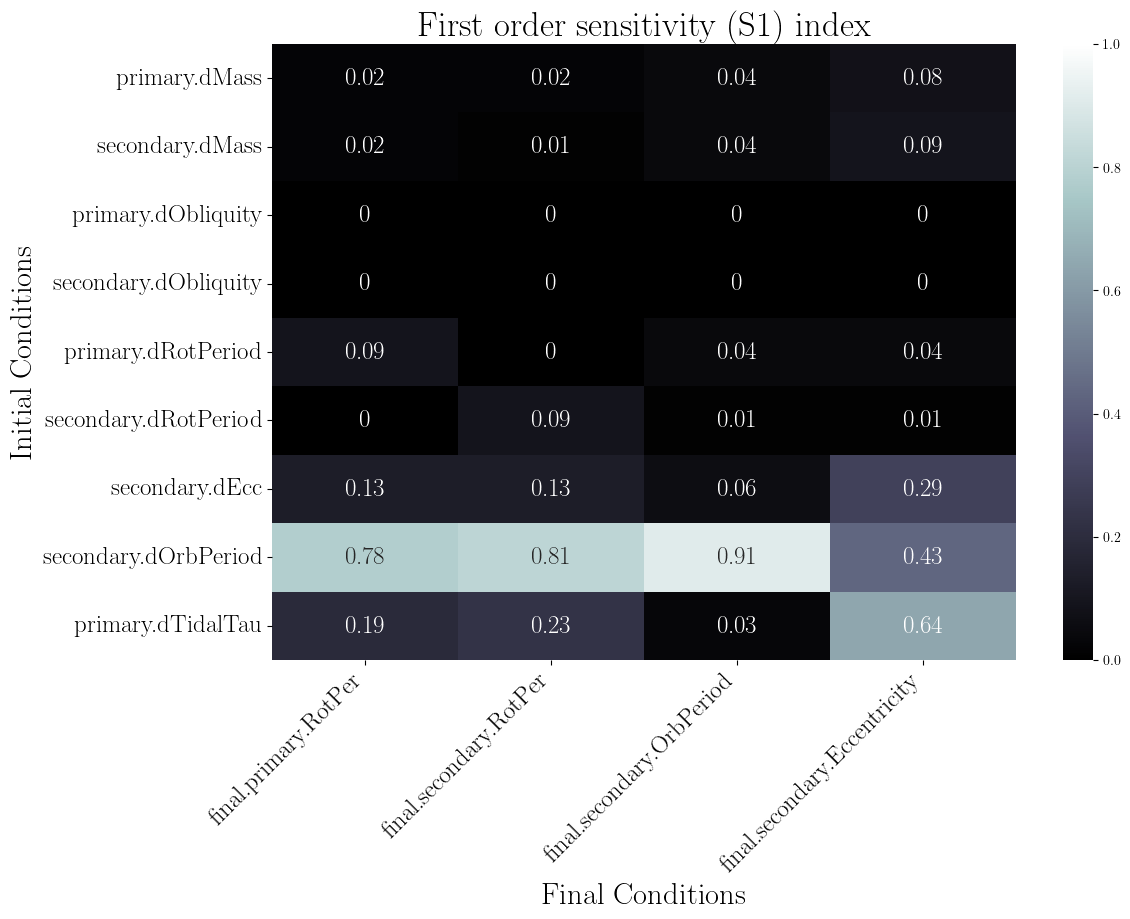

The data file committed next to this chart (first rows):
, final.primary.RotPer, final.secondary.RotPer, final.secondary.OrbPeriod, final.secondary.Eccentricity
primary.dMass, 0.02, 0.02, 0.04, 0.08
secondary.dMass, 0.02, 0.01, 0.04, 0.09
primary.dObliquity, 0.0, 0.0, 0.0, 0.0
secondary.dObliquity, 0.0, 0.0, 0.0, 0.0
primary.dRotPeriod, 0.09, 0.0, 0.04, 0.04
secondary.dRotPeriod, 0.0, 0.09, 0.01, 0.01
secondary.dEcc, 0.13, 0.13, 0.06, 0.29
secondary.dOrbPeriod, 0.78, 0.81, 0.91, 0.43
primary.dTidalTau, 0.19, 0.23, 0.03, 0.64
